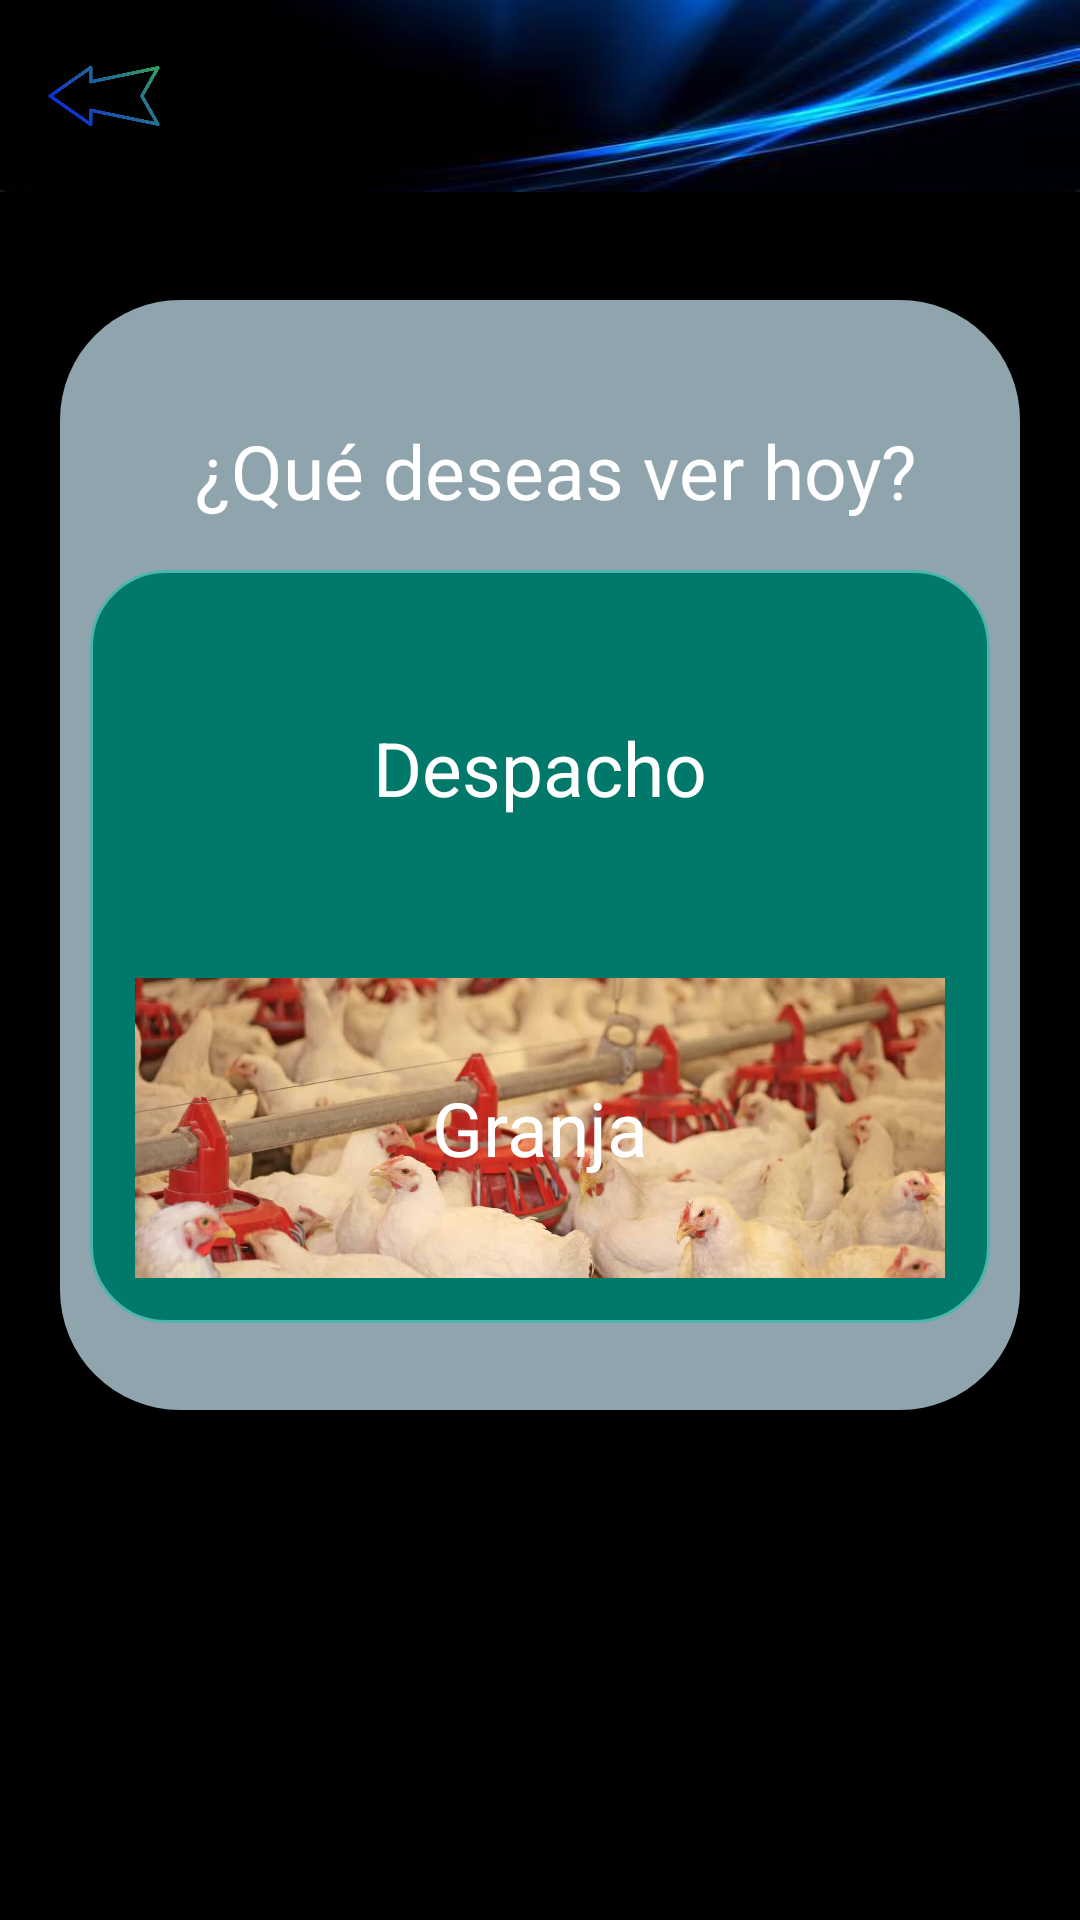

This screen was rendered from an Android layout file. Write that file and the resources it references.
<!-- AndroidManifest.xml: application theme Theme.DesGra -->
<!-- res/layout/menu_p.xml -->
<ScrollView

    xmlns:android="http://schemas.android.com/apk/res/android"
    android:layout_width="match_parent"
    android:layout_height="match_parent"
    android:background="#FF000000">

    <RelativeLayout

        android:layout_width="match_parent"
        android:layout_height="match_parent">

        <LinearLayout

            android:layout_width="match_parent"
            android:layout_height="match_parent"
            android:orientation="vertical">

            <RelativeLayout xmlns:android="http://schemas.android.com/apk/res/android"
                android:id="@+id/header"
                android:layout_width="match_parent"
                android:layout_height="?attr/actionBarSize"
                android:background="@drawable/fn">

                <ImageButton
                    android:id="@+id/atras"
                    android:layout_width="70dp"
                    android:layout_height="70dp"
                    android:layout_alignParentStart="true"
                    android:background="@null"
                    android:onClick="myButtonClickHandler"
                    android:padding="16dp"
                    android:scaleType="centerCrop"
                    android:src="@drawable/back" />

            </RelativeLayout>
        </LinearLayout>

        <LinearLayout
            android:layout_width="match_parent"
            android:layout_height="370dp"
            android:layout_marginStart="20dp"
            android:layout_marginTop="100dp"
            android:layout_marginEnd="20dp"
            android:layout_marginBottom="20dp"
            android:background="@drawable/round_rect"
            android:orientation="vertical">

            <LinearLayout

                android:layout_width="wrap_content"
                android:layout_height="wrap_content"
                android:layout_marginLeft="15dp"
                android:layout_marginTop="30dp"
                android:orientation="horizontal">

                <LinearLayout

                    android:layout_width="match_parent"
                    android:layout_height="wrap_content"
                    android:layout_gravity="center"
                    android:orientation="horizontal">

                    <TextView
                        android:id="@+id/mensaje"
                        android:layout_width="fill_parent"
                        android:layout_height="wrap_content"
                        android:layout_marginLeft="30dp"
                        android:layout_marginTop="10dp"
                        android:text="¿Qué deseas ver hoy?"
                        android:textColor="#FFFFFF"
                        android:textSize="25dp" />

                </LinearLayout>
            </LinearLayout>
        </LinearLayout>

        <RelativeLayout
            android:id="@+id/m"
            android:layout_width="match_parent"
            android:layout_height="wrap_content"
            android:layout_marginLeft="30dp"
            android:layout_marginTop="190dp"
            android:layout_marginRight="30dp"
            android:background="@drawable/edittext_rounded_bg"
            android:padding="10dp">

            <RelativeLayout
                android:layout_width="match_parent"
                android:layout_height="wrap_content"
                android:padding="5dp">

                <LinearLayout
                    android:layout_width="match_parent"
                    android:layout_height="wrap_content"
                    android:orientation="vertical">

                    <RelativeLayout

                        android:layout_width="match_parent"
                        android:layout_height="wrap_content"
                        android:layout_marginTop="1dp">

                        <ImageView
                            android:id="@+id/background1"
                            android:layout_width="match_parent"
                            android:layout_height="100dp"
                            android:background="@drawable/imageround"
                            android:clipToOutline="true"
                            android:scaleType="centerCrop"
                            android:src="@drawable/men" />

                        <View
                            android:id="@+id/layout1"
                            android:layout_width="match_parent"
                            android:layout_height="100dp"
                            android:background="@drawable/imageround"
                            android:backgroundTint="@color/material_on_surface_stroke"
                            android:clipToOutline="true" />

                        <TextView
                            android:id="@+id/despacho"
                            android:layout_width="wrap_content"
                            android:layout_height="match_parent"
                            android:layout_centerInParent="true"
                            android:clickable="true"
                            android:text="Despacho"
                            android:textColor="@color/white"
                            android:textSize="25sp" />

                    </RelativeLayout>

                    <RelativeLayout

                        android:layout_width="match_parent"
                        android:layout_height="wrap_content"
                        android:layout_marginTop="20dp">

                        <ImageView
                            android:id="@+id/background2"
                            android:layout_width="match_parent"
                            android:layout_height="100dp"
                            android:background="@drawable/imageround"
                            android:clipToOutline="true"
                            android:scaleType="centerCrop"
                            android:src="@drawable/gal" />

                        <View
                            android:id="@+id/layout2"
                            android:layout_width="match_parent"
                            android:layout_height="100dp"
                            android:background="@drawable/imageround"
                            android:backgroundTint="@color/material_on_surface_stroke"
                            android:clipToOutline="true" />

                        <TextView
                            android:id="@+id/granja"
                            android:layout_width="wrap_content"
                            android:layout_height="match_parent"
                            android:layout_centerInParent="true"
                            android:clickable="true"
                            android:text="Granja"
                            android:textColor="@color/white"
                            android:textSize="25sp" />

                    </RelativeLayout>
                </LinearLayout>
            </RelativeLayout>
        </RelativeLayout>
    </RelativeLayout>
</ScrollView>
<!-- resources referenced by this layout -->
<resources>
  <!-- drawable back: png bitmap (drawable, 30250 bytes) -->
  <!-- drawable edittext_rounded_bg (drawable) -->
  <shape xmlns:android="http://schemas.android.com/apk/res/android"
      android:shape="rectangle">
      <solid android:color="#00796B"/>
      <corners android:radius="25dp" />
      <stroke android:width="1dp" android:color="#4DB6AC"/>
  </shape>
  <!-- drawable fn: jpg bitmap (drawable, 4781 bytes) -->
  <!-- drawable gal: jpg bitmap (drawable, 77581 bytes) -->
  <!-- drawable round_rect (drawable) -->
  <shape xmlns:android="http://schemas.android.com/apk/res/android"
      android:shape="rectangle">
      <solid android:color="#90A4AE"/>
      <corners android:radius="40dp" />
  </shape>
  <style name="Theme.DesGra" parent="Base.Theme.DesGra" />
  <style name="Base.Theme.DesGra" parent="Theme.Material3.DayNight.NoActionBar">
          
          
      </style>
  <!-- not gathered from this repository: default colours our renderer supplied (Android Studio template values) -->
  <color name="white">#FFFFFFFF</color>
</resources>
